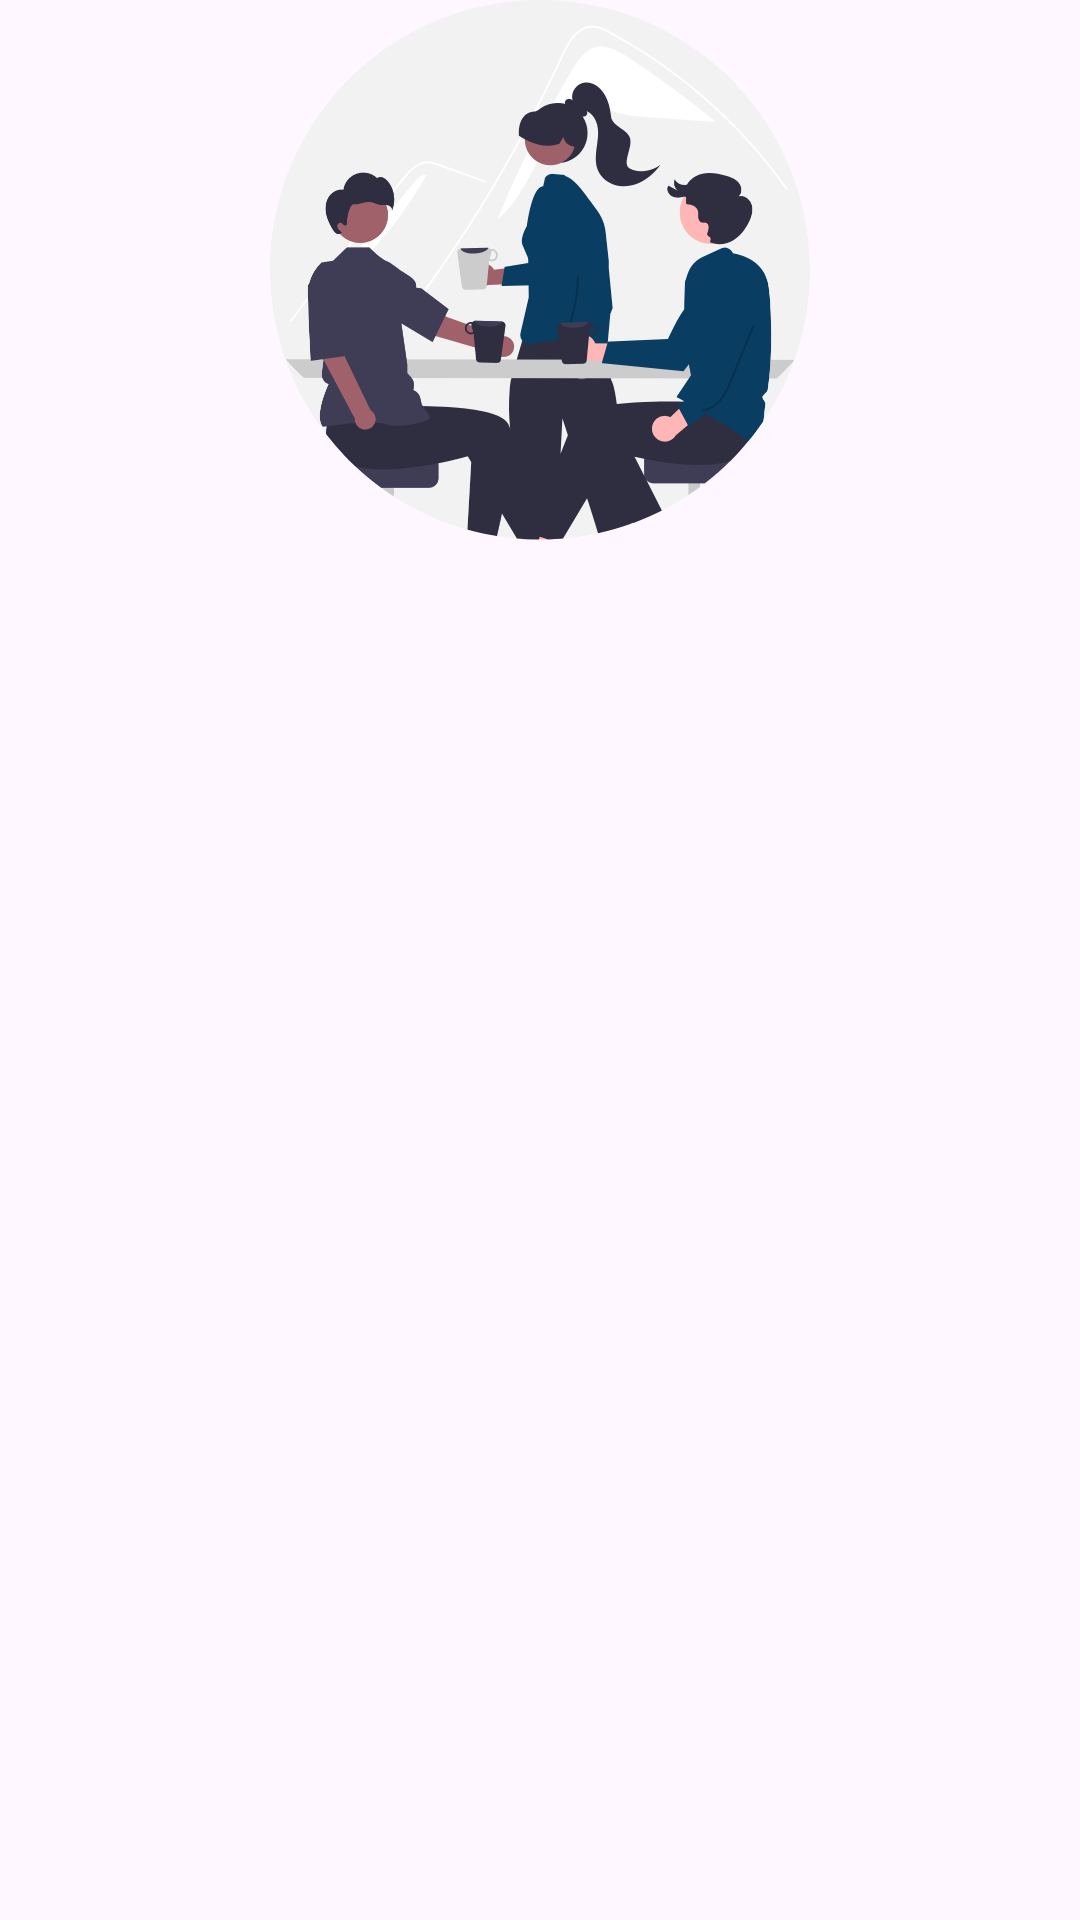

Write the Android layout XML for this screen, with the resource values it uses.
<!-- AndroidManifest.xml: application theme Theme.Interactor_NITRR -->
<!-- res/layout/headerlayout.xml -->
<?xml version="1.0" encoding="utf-8"?>
<androidx.constraintlayout.widget.ConstraintLayout xmlns:android="http://schemas.android.com/apk/res/android"
    xmlns:app="http://schemas.android.com/apk/res-auto"
    android:layout_width="match_parent"
    android:layout_height="wrap_content">

    <ImageView
        android:id="@+id/imageView3"
        android:layout_width="wrap_content"
        android:layout_height="180dp"
        app:layout_constraintEnd_toEndOf="parent"
        app:layout_constraintStart_toStartOf="parent"
        app:layout_constraintTop_toTopOf="parent"
        app:srcCompat="@drawable/undraw_conversation" />
</androidx.constraintlayout.widget.ConstraintLayout>
<!-- resources referenced by this layout -->
<resources>
  <!-- drawable undraw_conversation: vector/xml drawable (drawable, 22262 chars, omitted) -->
  <style name="Theme.Interactor_NITRR" parent="Base.Theme.Interactor_NITRR" />
  <style name="Base.Theme.Interactor_NITRR" parent="Theme.Material3.DayNight.NoActionBar">
          
          
          <item name="colorPrimary">@color/colorPrimary</item>
      </style>
  <color name="colorPrimary">#0A3D62</color>
</resources>
